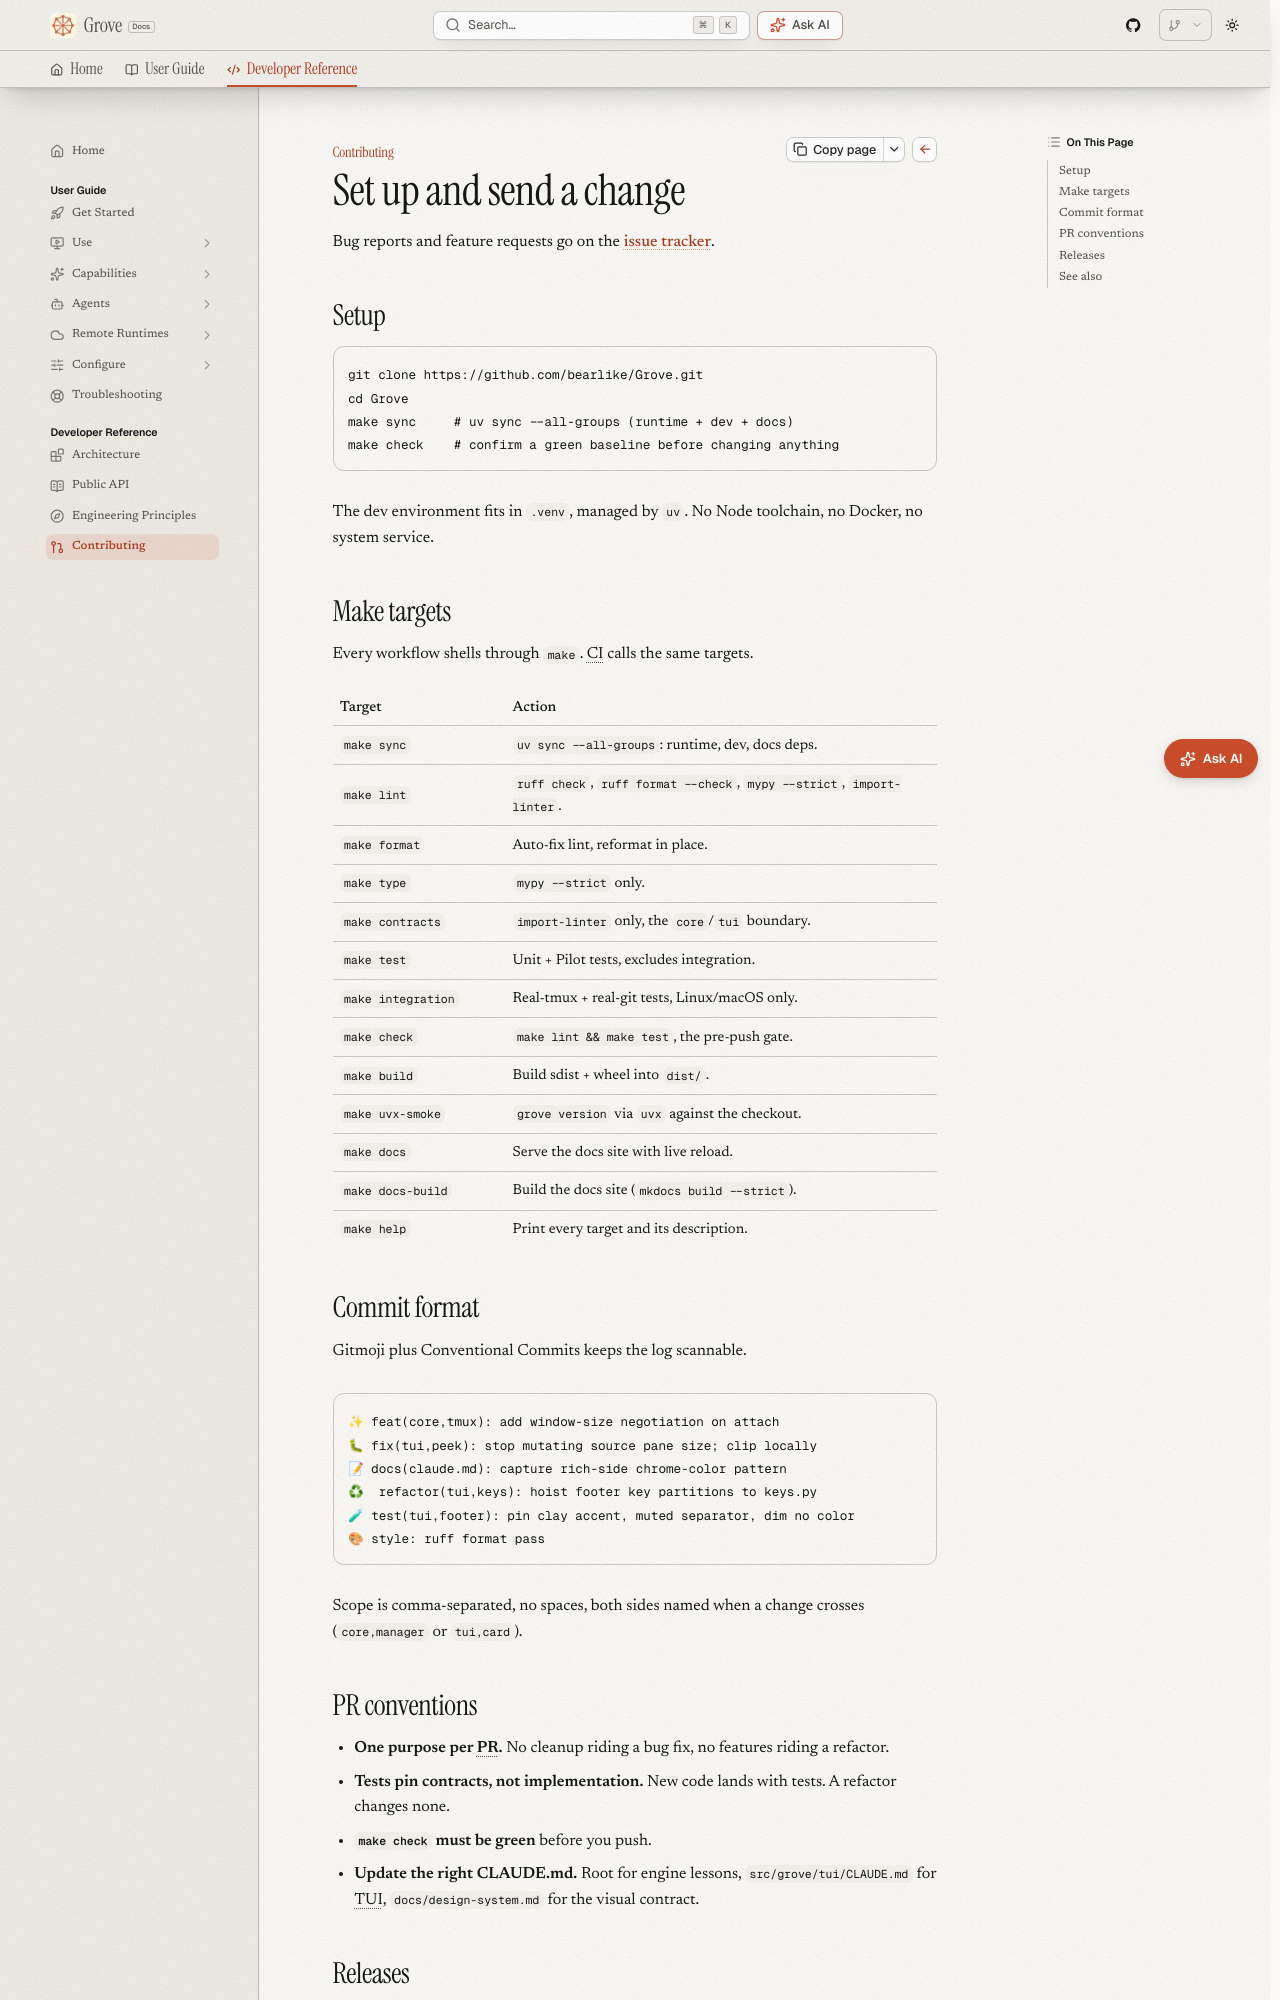

repository: bearlike/Grove · page: latest/develop-contributing/index.html · generator: mkdocs

# Contributing

## Set up and send a change

Bug reports and feature requests go on the
[issue tracker](https://github.com/bearlike/Grove/issues).

## Setup

```bash
git clone https://github.com/bearlike/Grove.git
cd Grove
make sync     # uv sync --all-groups (runtime + dev + docs)
make check    # confirm a green baseline before changing anything
```

The dev environment fits in `.venv`, managed by `uv`. No Node toolchain,
no Docker, no system service.

## Make targets

Every workflow shells through `make`. CI calls the same targets.

| Target | Action |
|---|---|
| `make sync`        | `uv sync --all-groups`: runtime, dev, docs deps. |
| `make lint`        | `ruff check`, `ruff format --check`, `mypy --strict`, `import-linter`. |
| `make format`      | Auto-fix lint, reformat in place. |
| `make type`        | `mypy --strict` only. |
| `make contracts`   | `import-linter` only, the `core`/`tui` boundary. |
| `make test`        | Unit + Pilot tests, excludes integration. |
| `make integration` | Real-tmux + real-git tests, Linux/macOS only. |
| `make check`       | `make lint && make test`, the pre-push gate. |
| `make build`       | Build sdist + wheel into `dist/`. |
| `make uvx-smoke`   | `grove version` via `uvx` against the checkout. |
| `make docs`        | Serve the docs site with live reload. |
| `make docs-build`  | Build the docs site (`mkdocs build --strict`). |
| `make help`        | Print every target and its description. |

## Commit format

Gitmoji plus Conventional Commits keeps the log scannable.

```
✨ feat(core,tmux): add window-size negotiation on attach
🐛 fix(tui,peek): stop mutating source pane size; clip locally
📝 docs(claude.md): capture rich-side chrome-color pattern
♻  refactor(tui,keys): hoist footer key partitions to keys.py
🧪 test(tui,footer): pin clay accent, muted separator, dim no color
🎨 style: ruff format pass
```

Scope is comma-separated, no spaces, both sides named when a change
crosses (`core,manager` or `tui,card`).

## PR conventions

- **One purpose per PR.** No cleanup riding a bug fix, no features riding a refactor.
- **Tests pin contracts, not implementation.** New code lands with tests. A refactor changes none.
- **`make check` must be green** before you push.
- **Update the right CLAUDE.md.** Root for engine lessons, `src/grove/tui/CLAUDE.md` for TUI, `docs/design-system.md` for the visual contract.
